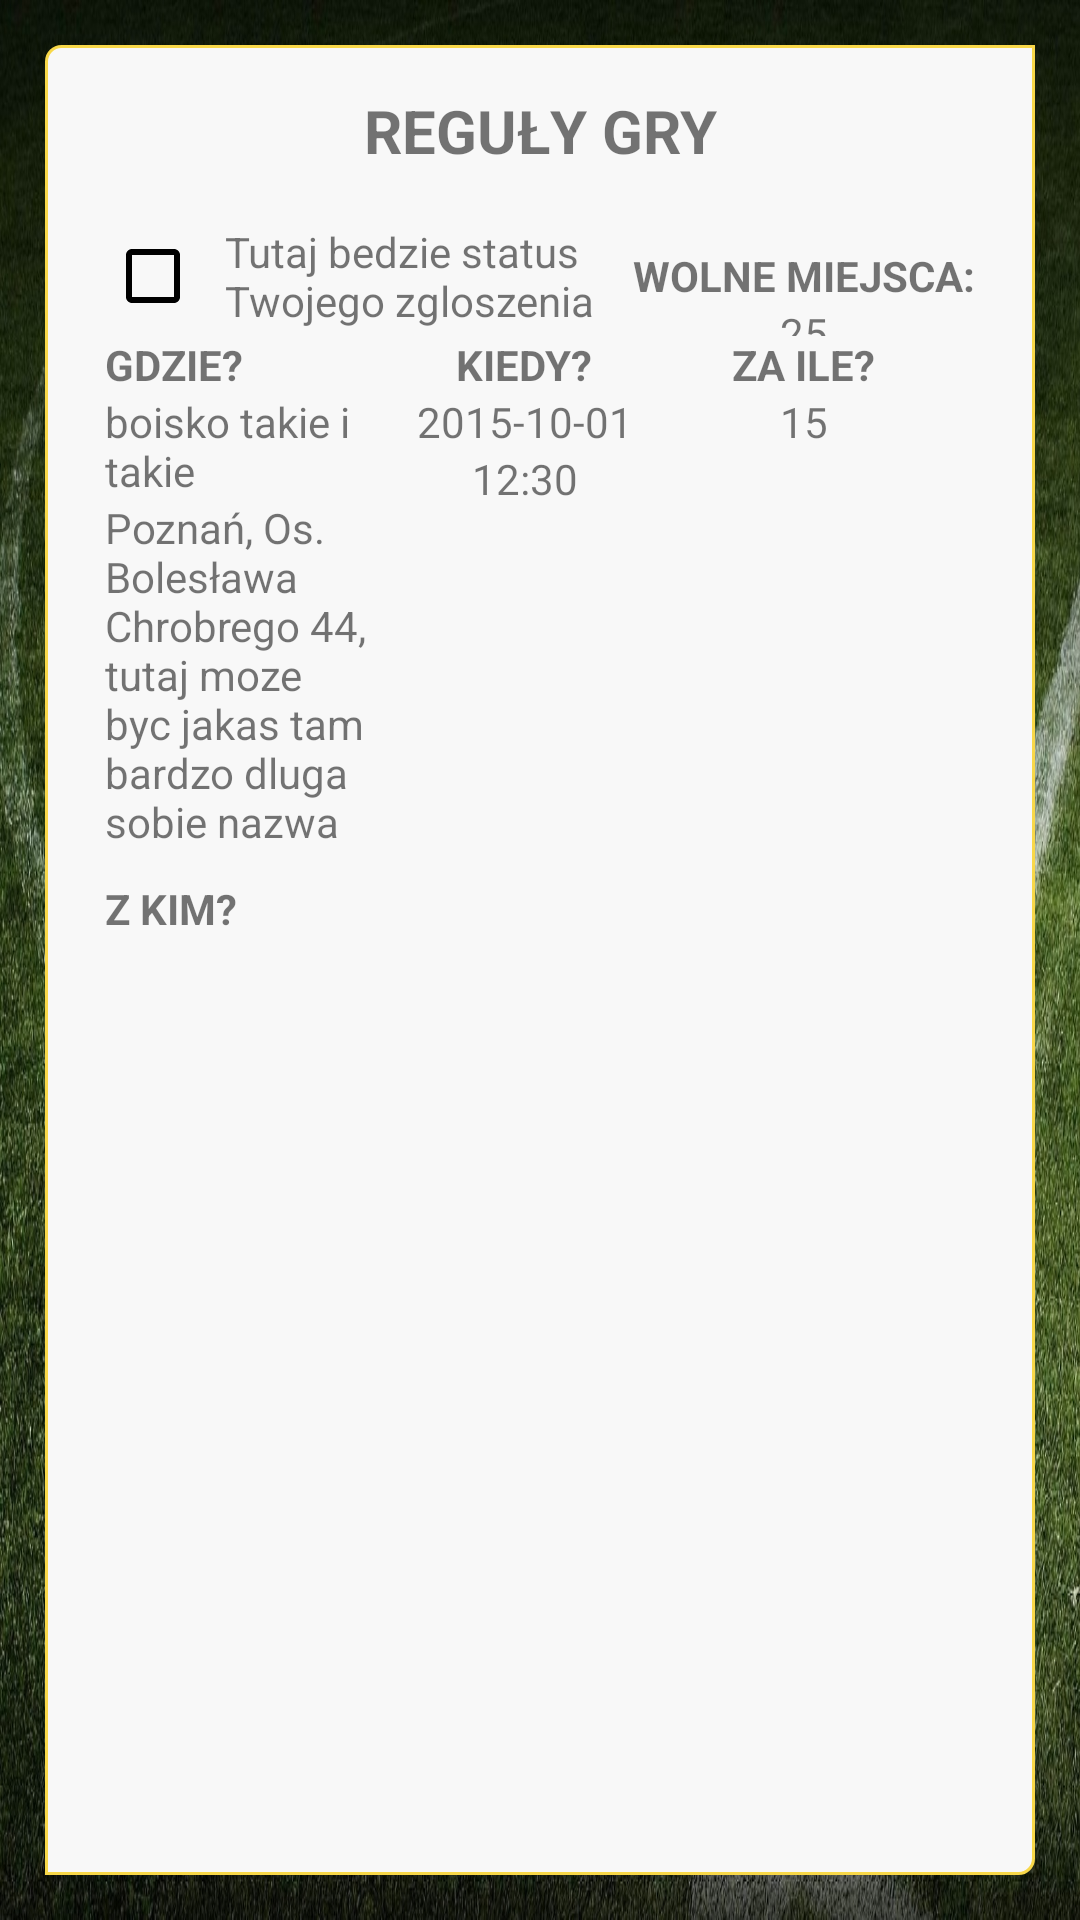

The Android layout XML behind this screen, and the referenced resources:
<!-- AndroidManifest.xml: application theme AppTheme -->
<!-- res/layout/activity_event_show_details_landscape.xml -->
<RelativeLayout xmlns:android="http://schemas.android.com/apk/res/android"
    xmlns:tools="http://schemas.android.com/tools"
    android:layout_width="fill_parent"
    android:layout_height="fill_parent"
    tools:context="limiszewska.projecthavana.activities.EventShowDetails">

    <ImageView
        android:layout_width="fill_parent"
        android:layout_height="fill_parent"
        android:id="@+id/backgroundLandscape"
        android:src = "@drawable/background4"
        android:scaleType="fitXY"
        android:visibility="visible"
        android:alpha="1.0"
        />

    <TableLayout
        android:layout_width="fill_parent"
        android:layout_height="fill_parent"
        android:background="@drawable/border_frame"
        android:layout_marginLeft="15dp"
        android:layout_marginRight="15dp"
        android:layout_marginTop="15dp"
        android:layout_marginBottom="15dp">

        <TableRow
            android:layout_width="fill_parent"
            android:layout_height="wrap_content"
            android:layout_marginLeft="20dp"
            android:layout_marginRight="20dp">

            <TextView
                android:layout_width="wrap_content"
                android:layout_height="wrap_content"
                android:layout_marginTop="15dp"
                android:layout_marginBottom="15dp"
                android:text="@string/eventShowDetailsTitle"
                android:layout_centerHorizontal="true"
                android:gravity="center_horizontal"
                android:textStyle="bold"
                android:textSize="20dp"
                android:id="@+id/showEventDetailsTitleTextView"
                android:layout_weight="1"

               />

        </TableRow>



        <TableRow
            android:layout_width="wrap_content"
            android:layout_height="wrap_content"
            android:layout_marginLeft="20dp"
            android:layout_marginRight="20dp">


            <RelativeLayout
                android:layout_width="fill_parent"
                android:layout_span="2"
                android:layout_weight="1.0"
                android:layout_height="wrap_content">

                <TextView
                    android:layout_width="wrap_content"
                    android:layout_height="wrap_content"
                    android:layout_centerVertical="true"
                    android:id="@+id/yourApplicationStatusTextView"
                    android:text="Tutaj bedzie status Twojego zgloszenia"
                    android:layout_toRightOf="@+id/joinToEventCheckBox"

                    />


                <CheckBox
                    style="@style/CustomCheckBox"
                    android:layout_width="40dp"
                    android:layout_height="40dp"
                    android:id="@+id/joinToEventCheckBox"
                    android:layout_centerVertical="true"

                    />




            </RelativeLayout>





            <RelativeLayout
                android:layout_width="wrap_content"
                android:layout_height="wrap_content"
                android:layout_alignParentRight="true"
                android:layout_centerVertical="true"
                android:id="@+id/freeSlotsRelativeLayout"

            >


                <TextView
                    android:layout_width="wrap_content"
                    android:layout_height="wrap_content"
                    android:layout_alignParentTop="true"
                    android:layout_centerHorizontal="true"
                    android:id="@+id/freeSlotsTitleText"
                    android:text="@string/freeSlotsTitleUpperCase"
                    android:textStyle="bold"/>

                <TextView
                    android:layout_width="wrap_content"
                    android:layout_height="wrap_content"
                    android:id="@+id/freeSlotsValueTextView"
                    android:layout_centerHorizontal="true"
                    android:text="25"
                    android:layout_below="@+id/freeSlotsTitleText"/>


            </RelativeLayout>



        </TableRow>



        <TableRow
            android:layout_width="wrap_content"
            android:layout_height="wrap_content"
            android:layout_marginLeft="20dp"
            android:layout_marginRight="20dp">

            <RelativeLayout
                android:layout_width="fill_parent"
                android:layout_height="wrap_content"
                android:id="@+id/cityAndFieldLayout"
                android:gravity="left"
                android:layout_weight="1.0"
                android:layout_column="0">

                <TextView
                    android:layout_width="fill_parent"
                    android:layout_height="wrap_content"
                    android:layout_alignParentTop="true"
                    android:layout_alignParentLeft="true"
                    android:id="@+id/whereTitleTextView"
                    android:text="@string/whereTitle"
                    android:textStyle="bold"/>

                <TextView
                    android:layout_width="fill_parent"
                    android:layout_height="wrap_content"
                    android:layout_below="@+id/whereTitleTextView"
                    android:text="boisko takie i takie"
                    android:id="@+id/fieldNameTextView"/>
                <TextView
                    android:layout_width="fill_parent"
                    android:layout_height="wrap_content"
                    android:layout_below="@id/fieldNameTextView"
                    android:text="Poznań, Os. Bolesława Chrobrego 44, tutaj moze byc jakas tam bardzo dluga sobie nazwa"
                    android:id="@+id/fieldAddressTextView"/>


            </RelativeLayout>

            <RelativeLayout
                android:layout_width="wrap_content"
                android:layout_height="wrap_content"
                android:layout_alignParentLeft="true"
                android:layout_marginLeft="15dp"
                android:layout_column="1">


                <TextView
                    android:layout_width="wrap_content"
                    android:layout_height="wrap_content"
                    android:layout_alignParentTop="true"
                    android:layout_centerHorizontal="true"
                    android:id="@+id/whenTitleTextView"
                    android:text="@string/whenTitle"
                    android:textStyle="bold"/>

                <TextView
                    android:layout_width="wrap_content"
                    android:layout_height="wrap_content"
                    android:layout_centerHorizontal="true"
                    android:id="@+id/dateTextView"
                    android:text="2015-10-01"
                    android:layout_below="@+id/whenTitleTextView"/>
                <TextView
                    android:layout_width="wrap_content"
                    android:layout_height="wrap_content"
                    android:id="@+id/hourTextView"
                    android:layout_below="@+id/dateTextView"
                    android:text="12:30"
                    android:layout_centerHorizontal="true"/>

            </RelativeLayout>

            <RelativeLayout
                android:layout_width="wrap_content"
                android:layout_height="wrap_content"
                android:id="@+id/priceLayout"
                android:layout_column="2">

                <TextView
                    android:layout_width="wrap_content"
                    android:layout_height="wrap_content"
                    android:layout_alignParentTop="true"
                    android:layout_centerHorizontal="true"
                    android:id="@+id/priceTitleTextView"
                    android:text="@string/priceTitle"
                    android:textStyle="bold"/>

                <TextView
                    android:layout_width="wrap_content"
                    android:layout_height="wrap_content"
                    android:layout_below="@+id/priceTitleTextView"
                    android:layout_centerHorizontal="true"
                    android:text="15"
                    android:id="@+id/priceValueTextView"/>

            </RelativeLayout>

        </TableRow>

        <TableRow
            android:layout_width="wrap_content"
            android:layout_height="wrap_content"
            android:layout_marginLeft="20dp"
            android:layout_marginRight="20dp">

            <RelativeLayout
                android:layout_width="wrap_content"
                android:layout_height="wrap_content"
                android:layout_below="@+id/priceAndSlotsLayout"
                android:layout_marginTop="10dp"
                android:orientation="horizontal"
                android:id="@+id/membersLayout"
                android:layout_weight="1"
            >

                <TextView
                    android:layout_width="wrap_content"
                    android:layout_height="wrap_content"
                    android:layout_alignParentTop="true"
                    android:layout_alignParentLeft="true"
                    android:layout_centerHorizontal="true"
                    android:id="@+id/withWhomTitleTextView"
                    android:text="@string/withWhomTitle"
                    android:textStyle="bold"/>

                <ListView
                    android:layout_width="match_parent"
                    android:layout_height="fill_parent"
                    android:layout_below="@id/withWhomTitleTextView"
                    android:id="@+id/membersListView">

                </ListView>


            </RelativeLayout>


        </TableRow>

    </TableLayout>






</RelativeLayout>
<!-- resources referenced by this layout -->
<resources>
  <!-- drawable background4: jpg bitmap (drawable, 794306 bytes) -->
  <!-- drawable border_frame (drawable) -->
  <shape xmlns:android="http://schemas.android.com/apk/res/android"
      android:shape="rectangle" >
  
      android:shape="rectangle" >
      
      <stroke android:width="1dp"
          android:color="@color/yellow"/>
  
      
      <corners android:bottomLeftRadius="0dp"
          android:topLeftRadius="5dp"
          android:bottomRightRadius="5dp"
          android:topRightRadius="0dp" />
  
      
      <gradient android:startColor="@color/GreyBackground"
          android:endColor="@color/GreyBackground"
          android:angle="90"/>
  </shape>
  <string name="eventShowDetailsTitle">REGUŁY GRY</string>
  <string name="freeSlotsTitleUpperCase">WOLNE MIEJSCA:</string>
  <string name="priceTitle">ZA ILE?</string>
  <string name="whenTitle">KIEDY?</string>
  <string name="whereTitle">GDZIE?</string>
  <string name="withWhomTitle">Z KIM?</string>
  <style name="CustomCheckBox">
          <item name="android:theme">@style/CheckBoxAppTheme</item>
      </style>
  <style name="AppTheme" parent="Theme.AppCompat.Light.DarkActionBar">
          
         
      </style>
  <item name="yellow" type="color">#F8D849</item>
  <item name="GreyBackground" type="color">#f8f8f8</item>
  <style name="CheckBoxAppTheme">
          <item name="android:colorAccent">
              @color/yellow
          </item>
          <item name="android:colorControlNormal">
              @color/black
          </item>
          <item name="android:colorControlHighlight">
              @color/yellow
          </item>
          <item name="android:colorControlActivated">
              @color/yellow
          </item>
      </style>
  <item name="black" type="color">#000000</item>
</resources>
